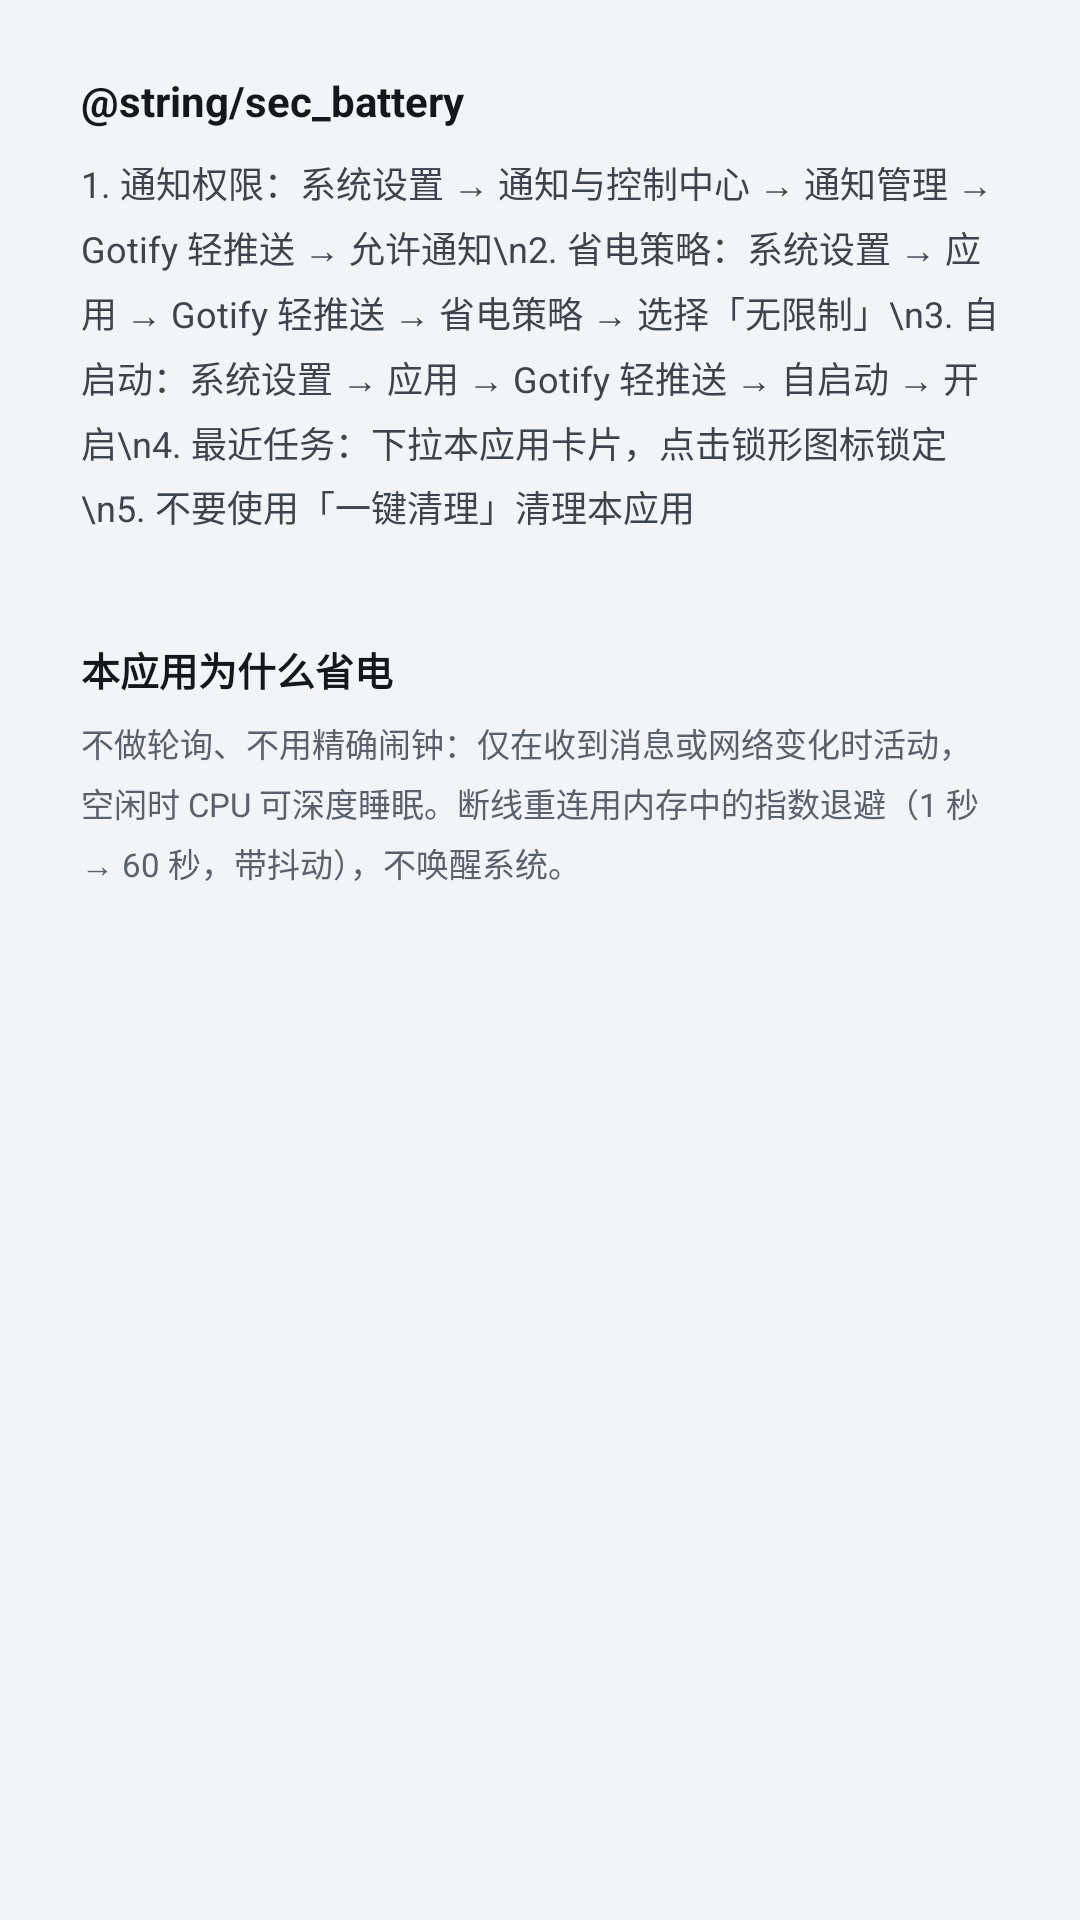

Produce the Android XML layout that renders to this screen, including the resource entries it uses.
<!-- AndroidManifest.xml: application theme Theme.GotifyLite -->
<!-- res/layout/activity_battery_settings.xml -->
<?xml version="1.0" encoding="utf-8"?>
<ScrollView xmlns:android="http://schemas.android.com/apk/res/android"
    android:layout_width="match_parent"
    android:layout_height="match_parent"
    android:background="@color/bg"
    android:fillViewport="true"
    android:fitsSystemWindows="true">

    <LinearLayout
        android:layout_width="match_parent"
        android:layout_height="wrap_content"
        android:orientation="vertical"
        android:paddingStart="12dp"
        android:paddingTop="10dp"
        android:paddingEnd="12dp"
        android:paddingBottom="16dp">

        <LinearLayout
            android:layout_width="match_parent"
            android:layout_height="wrap_content"
            android:background="@drawable/bg_card"
            android:orientation="vertical"
            android:paddingStart="15dp"
            android:paddingTop="14dp"
            android:paddingEnd="15dp"
            android:paddingBottom="15dp">

            <TextView
                android:layout_width="wrap_content"
                android:layout_height="wrap_content"
                android:text="@string/sec_battery"
                android:textColor="@color/text_primary"
                android:textSize="14sp"
                android:textStyle="bold" />

            <TextView
                android:layout_width="match_parent"
                android:layout_height="wrap_content"
                android:layout_marginTop="9dp"
                android:lineSpacingExtra="4dp"
                android:text="1. 通知权限：系统设置 → 通知与控制中心 → 通知管理 → Gotify 轻推送 → 允许通知\n2. 省电策略：系统设置 → 应用 → Gotify 轻推送 → 省电策略 → 选择「无限制」\n3. 自启动：系统设置 → 应用 → Gotify 轻推送 → 自启动 → 开启\n4. 最近任务：下拉本应用卡片，点击锁形图标锁定\n5. 不要使用「一键清理」清理本应用"
                android:textColor="@color/text_body"
                android:textSize="12sp" />
        </LinearLayout>

        <LinearLayout
            android:layout_width="match_parent"
            android:layout_height="wrap_content"
            android:layout_marginTop="8dp"
            android:background="@drawable/bg_card"
            android:orientation="vertical"
            android:paddingStart="15dp"
            android:paddingTop="13dp"
            android:paddingEnd="15dp"
            android:paddingBottom="14dp">

            <TextView
                android:layout_width="wrap_content"
                android:layout_height="wrap_content"
                android:text="本应用为什么省电"
                android:textColor="@color/text_primary"
                android:textSize="13sp"
                android:textStyle="bold" />

            <TextView
                android:layout_width="match_parent"
                android:layout_height="wrap_content"
                android:layout_marginTop="7dp"
                android:lineSpacingExtra="4dp"
                android:text="@string/battery_guide"
                android:textColor="@color/text_secondary"
                android:textSize="11sp" />
        </LinearLayout>
    </LinearLayout>
</ScrollView>
<!-- resources referenced by this layout -->
<resources>
  <color name="bg">#F3F4F8</color>
  <color name="text_body">#3D444F</color>
  <color name="text_primary">#14171C</color>
  <color name="text_secondary">#59616F</color>
  <string name="battery_guide">不做轮询、不用精确闹钟：仅在收到消息或网络变化时活动，空闲时 CPU 可深度睡眠。断线重连用内存中的指数退避（1 秒 → 60 秒，带抖动），不唤醒系统。</string>
  <style name="Theme.GotifyLite" parent="android:Theme.Material.Light">
          <item name="android:colorPrimary">@color/primary</item>
          <item name="android:colorPrimaryDark">@color/primary_dark</item>
          <item name="android:colorAccent">@color/primary</item>
          <item name="android:windowBackground">@color/bg</item>
          <item name="android:statusBarColor">@color/bg</item>
          <item name="android:navigationBarColor">@color/bg</item>
          <item name="android:windowLightStatusBar">true</item>
          <item name="android:windowLightNavigationBar">true</item>
          
          <item name="android:windowOptOutEdgeToEdgeEnforcement">true</item>
          
          <item name="android:forceDarkAllowed">false</item>
          <item name="android:actionBarStyle">@style/Widget.ActionBar.GotifyLite</item>
      </style>
  <color name="primary">#2563EB</color>
  <color name="primary_dark">#1D4ED8</color>
  <style name="Widget.ActionBar.GotifyLite" parent="@android:style/Widget.Material.Light.ActionBar">
          <item name="android:background">@color/card</item>
          <item name="android:titleTextColor">@color/text_primary</item>
          <item name="android:subtitleTextColor">@color/text_secondary</item>
          <item name="android:elevation">2dp</item>
          <item name="android:actionOverflowButtonStyle">@style/Widget.Overflow.GotifyLite</item>
          <item name="android:homeAsUpIndicator">@drawable/ic_arrow_back</item>
      </style>
  <color name="card">#FFFFFF</color>
  <style name="Widget.Overflow.GotifyLite" parent="@android:style/Widget.Material.Light.ActionButton.Overflow">
          <item name="android:src">@drawable/ic_menu_overflow</item>
      </style>
  <!-- drawable ic_arrow_back (drawable) -->
  <?xml version="1.0" encoding="utf-8"?>
  <vector xmlns:android="http://schemas.android.com/apk/res/android"
      android:width="24dp"
      android:height="24dp"
      android:viewportWidth="24"
      android:viewportHeight="24">
      <path
          android:fillColor="@color/icon"
          android:pathData="M20,11L7.83,11l5.59,-5.59L12,4l-8,8 8,8 1.41,-1.41L7.83,13L20,13v-2z" />
  </vector>
  <!-- drawable ic_menu_overflow (drawable) -->
  <?xml version="1.0" encoding="utf-8"?>
  <vector xmlns:android="http://schemas.android.com/apk/res/android"
      android:width="24dp"
      android:height="24dp"
      android:viewportWidth="24"
      android:viewportHeight="24">
      <path
          android:fillColor="@color/icon"
          android:pathData="M12,8c1.1,0 2,-0.9 2,-2s-0.9,-2 -2,-2 -2,0.9 -2,2 0.9,2 2,2zM12,10c-1.1,0 -2,0.9 -2,2s0.9,2 2,2 2,-0.9 2,-2 -0.9,-2 -2,-2zM12,16c-1.1,0 -2,0.9 -2,2s0.9,2 2,2 2,-0.9 2,-2 -0.9,-2 -2,-2z" />
  </vector>
  <color name="icon">#6B7280</color>
</resources>
